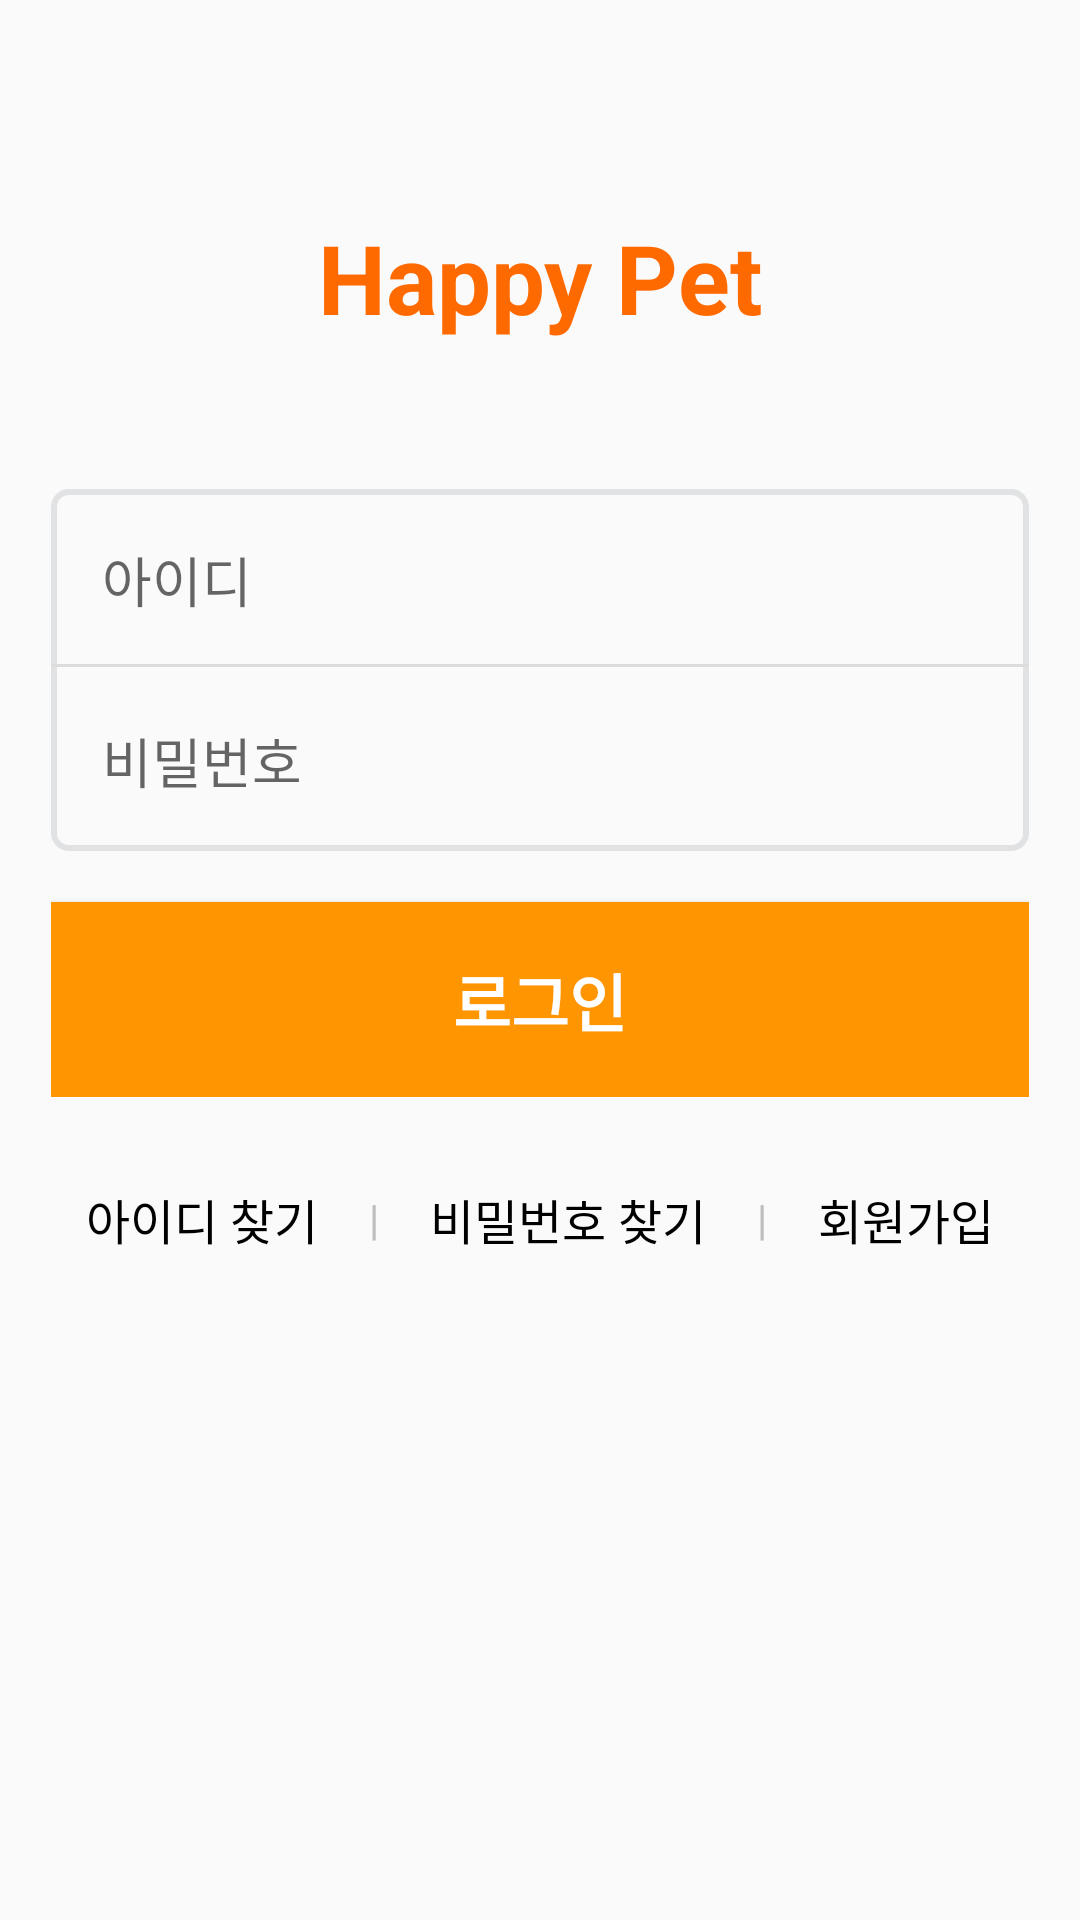

The Android layout XML behind this screen, and the referenced resources:
<!-- AndroidManifest.xml: application theme Theme.HappyPet -->
<!-- res/layout/activity_login_form.xml -->
<?xml version="1.0" encoding="utf-8"?>
<LinearLayout xmlns:android="http://schemas.android.com/apk/res/android"
    android:layout_width="match_parent"
    android:layout_height="match_parent"
    android:orientation="vertical">
    <RelativeLayout
        android:layout_width="match_parent"
        android:layout_height="wrap_content"
        android:id="@+id/top_bar"
        android:paddingTop="10dp"
        android:layout_marginBottom="3dp"
        android:layout_alignParentTop="true"
        android:paddingBottom="10dp">

        <ImageButton
            android:id="@+id/back_login_form"
            android:layout_width="25dp"
            android:layout_height="23dp"
            android:layout_marginLeft="10dp"
            android:background="@android:color/transparent"
            android:scaleType="fitXY"
            android:src="@drawable/arrow" />
    </RelativeLayout>
    <TextView
        android:layout_width="wrap_content"
        android:layout_height="wrap_content"
        android:text="Happy Pet"
        android:layout_gravity="center"
        android:textColor="#ff6a00"
        android:textSize="32dp"
        android:textStyle="bold"
        android:layout_marginBottom="32dp"
        android:layout_marginTop="25dp"/>
    <LinearLayout
        android:layout_width="match_parent"
        android:layout_height="wrap_content"
        android:orientation="vertical"
        android:padding="17dp"
        android:layout_marginBottom="12dp">
        <LinearLayout
            android:layout_width="match_parent"
            android:layout_height="wrap_content"
            android:orientation="vertical"
            android:background="@drawable/border_edittext"
            android:layout_marginBottom="17dp">
            <LinearLayout
                android:layout_width="match_parent"
                android:layout_height="wrap_content"
                android:orientation="horizontal"
                android:background="@drawable/border_bottom_line_layout">
                <EditText
                    android:layout_width="match_parent"
                    android:layout_height="wrap_content"
                    android:layout_weight="1"
                    android:id="@+id/login_form_id"
                    android:hint="아이디"
                    android:background="@android:color/transparent"
                    android:padding="17dp"/>
                <ImageView
                    android:layout_width="20dp"
                    android:layout_height="20dp"
                    android:id="@+id/login_form_id_cancel"
                    android:src="@drawable/cancel"
                    android:layout_gravity="center"
                    android:layout_marginRight="13dp"
                    android:visibility="gone"/>
            </LinearLayout>
            <LinearLayout
                android:layout_width="match_parent"
                android:layout_height="wrap_content"
                android:orientation="horizontal">
                <EditText
                    android:layout_width="match_parent"
                    android:layout_height="wrap_content"
                    android:id="@+id/login_form_pwd"
                    android:hint="비밀번호"
                    android:background="@android:color/transparent"
                    android:padding="17dp"
                    android:layout_weight="1"
                    android:inputType="textPassword"/>
                <ImageView
                    android:layout_width="20dp"
                    android:layout_height="20dp"
                    android:id="@+id/login_form_pwd_cancel"
                    android:src="@drawable/cancel"
                    android:layout_gravity="center"
                    android:layout_marginRight="13dp"
                    android:visibility="gone"/>
            </LinearLayout>
        </LinearLayout>
        <TextView
            android:layout_width="wrap_content"
            android:layout_height="wrap_content"
            android:id="@+id/id_pwd_check"
            android:textColor="#ff0000"
            android:layout_marginBottom="17dp"
            android:textSize="17dp"
            android:visibility="gone"/>
        <Button
            android:layout_width="match_parent"
            android:layout_height="wrap_content"
            android:id="@+id/sign_in_btn"
            android:text="로그인"
            android:textColor="@color/white"
            android:textStyle="bold"
            android:textSize="21dp"
            android:padding="17dp"
            android:background="#ff9500"/>
    </LinearLayout>
    <LinearLayout
        android:layout_width="match_parent"
        android:layout_height="wrap_content"
        android:orientation="horizontal"
        android:gravity="center">
        <TextView
            android:layout_width="wrap_content"
            android:layout_height="wrap_content"
            android:id="@+id/id_find"
            android:text="아이디 찾기"
            android:textColor="@color/black"
            android:textSize="16dp"/>
        <TextView
            android:layout_width="wrap_content"
            android:layout_height="wrap_content"
            android:text="|"
            android:layout_marginRight="17dp"
            android:layout_marginLeft="17dp"
            android:textColor="#bdbdbd"/>
        <TextView
            android:layout_width="wrap_content"
            android:layout_height="wrap_content"
            android:id="@+id/pwd_find"
            android:text="비밀번호 찾기"
            android:textColor="@color/black"
            android:textSize="16dp"/>
        <TextView
            android:layout_width="wrap_content"
            android:layout_height="wrap_content"
            android:text="|"
            android:layout_marginRight="17dp"
            android:layout_marginLeft="17dp"
            android:textColor="#bdbdbd"/>
        <TextView
            android:layout_width="wrap_content"
            android:layout_height="wrap_content"
            android:id="@+id/sign_up_btn"
            android:text="회원가입"
            android:textColor="@color/black"
            android:textSize="16dp"/>
    </LinearLayout>
</LinearLayout>
<!-- resources referenced by this layout -->
<resources>
  <color name="black">#FF000000</color>
  <color name="white">#FFFFFFFF</color>
  <!-- drawable border_bottom_line_layout (drawable) -->
  <?xml version="1.0" encoding="utf-8"?>
  <layer-list xmlns:android="http://schemas.android.com/apk/res/android" >
  
      <item
          android:bottom="1dp"
          android:left="-2dp"
          android:right="-2dp"
          android:top="-2dp">
          <shape android:shape="rectangle" >
              <stroke
                  android:width="1dp"
                  android:color="#dcdcdc" />
  
  
          </shape>
      </item>
  
  </layer-list>
  <!-- drawable border_edittext (drawable) -->
  <?xml version="1.0" encoding="utf-8"?>
  <layer-list xmlns:android="http://schemas.android.com/apk/res/android">
      <item>
          <shape android:shape="rectangle">
              <stroke android:width = "2dp" android:color = "#E1E2E4"/>
              <corners
                  android:bottomRightRadius="5dp"
                  android:bottomLeftRadius="5dp"
                  android:topLeftRadius="5dp"
                  android:topRightRadius="5dp"/>
          </shape>
      </item>
  
      <item android:bottom="1dp"
          android:left="1dp"
          android:right="1dp"
          android:top="1dp">
          <shape android:shape="rectangle">
              <corners
                  android:bottomRightRadius="5dp"
                  android:bottomLeftRadius="5dp"
                  android:topLeftRadius="5dp"
                  android:topRightRadius="5dp"/>
          </shape>
      </item>
  </layer-list>
  <!-- drawable cancel: png bitmap (drawable, 26624 bytes) -->
  <style name="Theme.HappyPet" parent="Theme.AppCompat.DayNight.DarkActionBar">
          
          <item name="colorPrimary">@color/purple_500</item>
          <item name="colorPrimaryVariant">@color/purple_700</item>
          <item name="colorOnPrimary">@color/white</item>
          
          <item name="colorSecondary">@color/teal_200</item>
          <item name="colorSecondaryVariant">@color/teal_700</item>
          <item name="colorOnSecondary">@color/black</item>
          
          <item name="android:statusBarColor">?attr/colorPrimaryVariant</item>
          
      </style>
  <color name="purple_500">#FF6200EE</color>
  <color name="purple_700">#FF3700B3</color>
  <color name="teal_200">#FF03DAC5</color>
  <color name="teal_700">#FF018786</color>
</resources>
